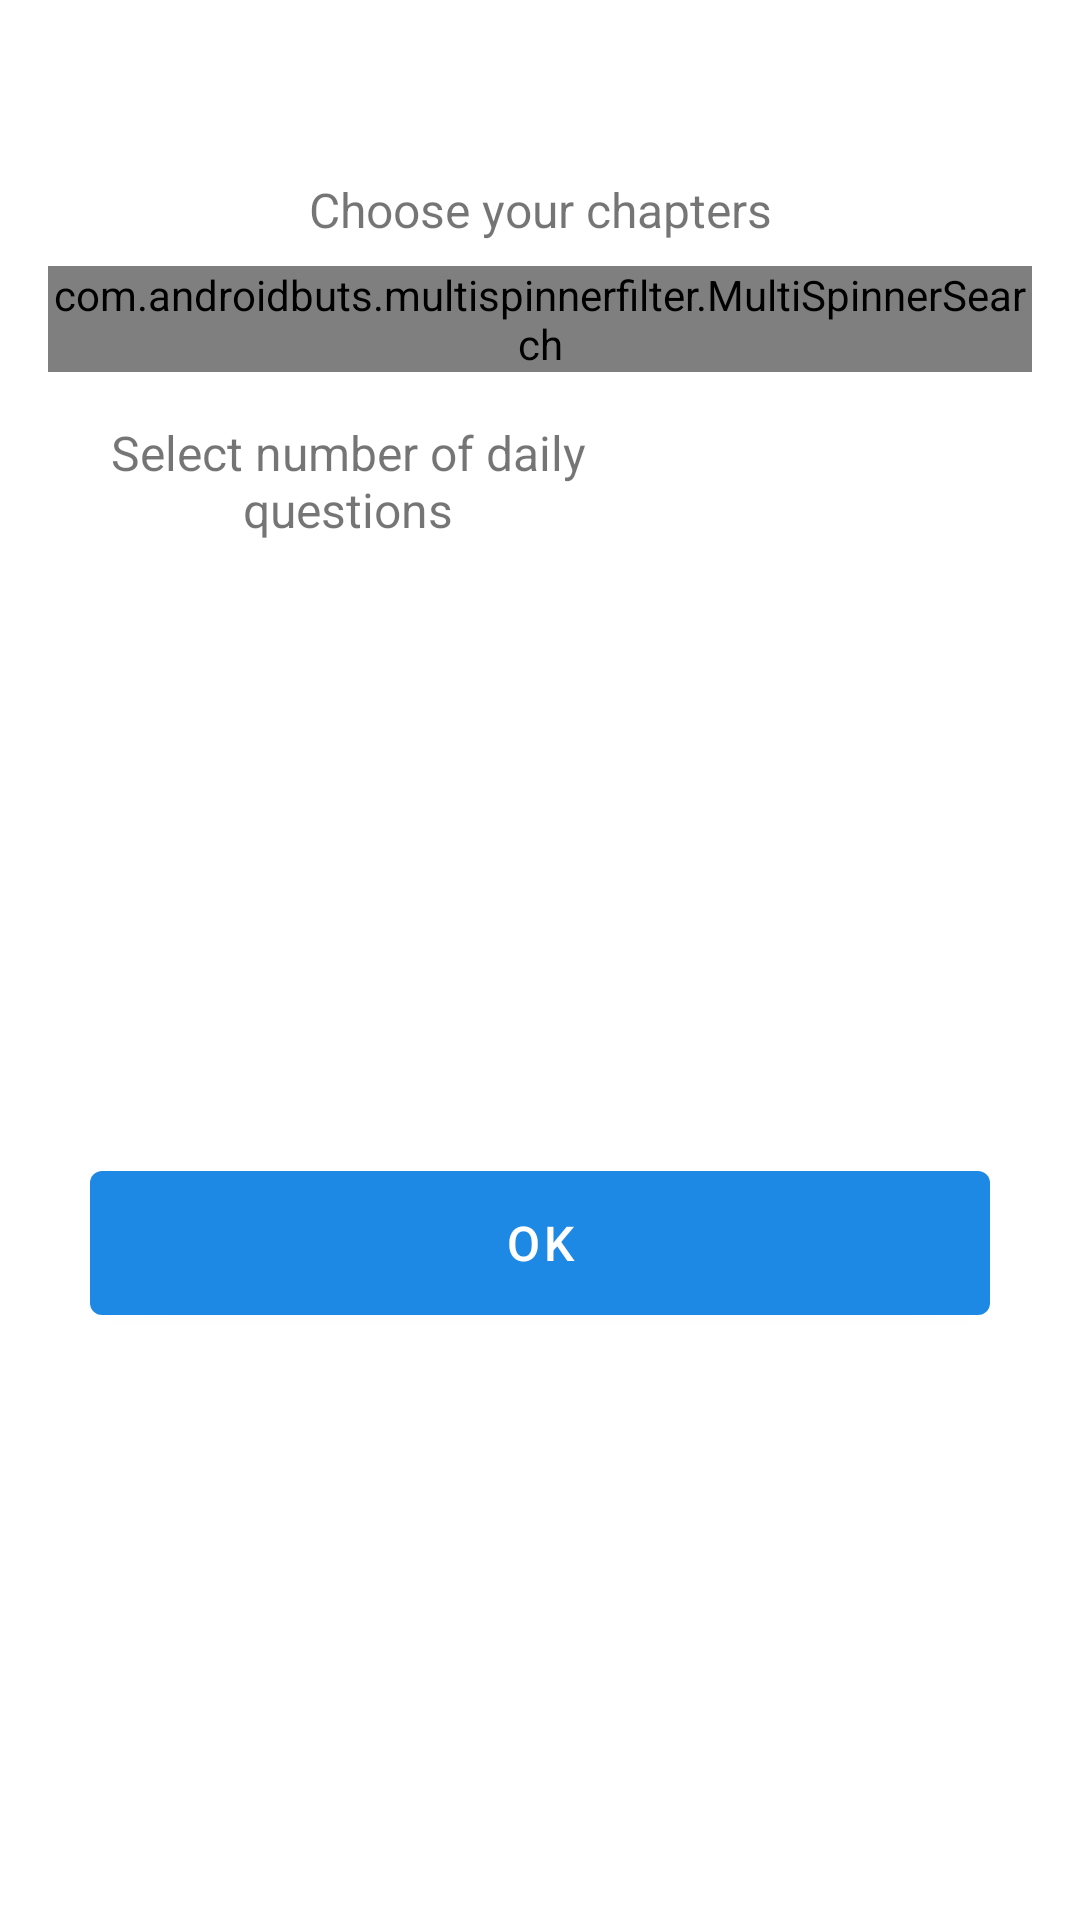

Layout XML and referenced resources for this Android screen:
<!-- AndroidManifest.xml: application theme Theme.EducationalApp -->
<!-- res/layout/dialog_open_subscription.xml -->
<?xml version="1.0" encoding="utf-8"?>
<androidx.constraintlayout.widget.ConstraintLayout xmlns:android="http://schemas.android.com/apk/res/android"
    xmlns:app="http://schemas.android.com/apk/res-auto"
    xmlns:tools="http://schemas.android.com/tools"
    android:layout_width="wrap_content"
    android:layout_height="wrap_content">

    <TextView
        android:id="@+id/subs_title"
        android:layout_width="0dp"
        android:layout_height="wrap_content"
        android:layout_marginStart="16dp"
        android:layout_marginTop="16dp"
        android:layout_marginEnd="16dp"
        android:gravity="center"
        android:textColor="@color/blue"
        android:textSize="20sp"
        android:textStyle="bold"
        app:layout_constraintEnd_toEndOf="parent"
        app:layout_constraintStart_toStartOf="parent"
        app:layout_constraintTop_toTopOf="parent"
        tools:text="Title" />

    <TextView
        android:id="@+id/textView6"
        android:layout_width="0dp"
        android:layout_height="wrap_content"
        android:layout_marginStart="16dp"
        android:layout_marginTop="16dp"
        android:layout_marginEnd="16dp"
        android:text="@string/choose_your_chapters"
        android:textAlignment="center"
        android:textSize="16sp"
        app:layout_constraintEnd_toEndOf="parent"
        app:layout_constraintStart_toStartOf="parent"
        app:layout_constraintTop_toBottomOf="@+id/subs_title" />

    <com.androidbuts.multispinnerfilter.MultiSpinnerSearch
        android:id="@+id/multipleItemSelectionSpinner"
        android:layout_width="0dp"
        android:layout_height="wrap_content"
        android:layout_marginTop="8dp"
        app:hintText="Chapters"
        app:textColor="@color/blue"
        app:layout_constraintEnd_toEndOf="@+id/textView6"
        app:layout_constraintStart_toStartOf="@+id/textView6"
        app:layout_constraintTop_toBottomOf="@+id/textView6" />

    <TextView
        android:id="@+id/textView7"
        android:layout_width="200dp"
        android:layout_height="wrap_content"
        android:layout_marginStart="16dp"
        android:layout_marginTop="16dp"
        android:text="@string/select_number_of_daily_que"
        android:textAlignment="center"
        android:textSize="16sp"
        app:layout_constraintStart_toStartOf="parent"
        app:layout_constraintTop_toBottomOf="@+id/multipleItemSelectionSpinner" />

    <TextView
        android:id="@+id/daily_que_num_spinner"
        android:layout_width="0dp"
        android:layout_height="wrap_content"
        android:layout_marginStart="16dp"
        android:textAlignment="center"
        tools:text="4"
        android:layout_marginEnd="16dp"
        app:layout_constraintBottom_toBottomOf="@+id/textView7"
        app:layout_constraintEnd_toEndOf="parent"
        app:layout_constraintStart_toEndOf="@+id/textView7"
        app:layout_constraintTop_toTopOf="@+id/textView7" />

    <com.google.android.material.button.MaterialButton
        android:id="@+id/ok_btn"
        android:layout_width="300dp"
        android:layout_height="wrap_content"
        android:layout_marginStart="16dp"
        android:layout_marginTop="24dp"
        android:layout_marginEnd="16dp"
        android:layout_marginBottom="16dp"
        android:insetTop="0dp"
        android:insetBottom="0dp"
        android:text="@string/ok"
        android:textSize="16sp"
        app:layout_constraintBottom_toBottomOf="parent"
        app:layout_constraintEnd_toEndOf="parent"
        app:layout_constraintStart_toStartOf="parent"
        app:layout_constraintTop_toBottomOf="@+id/textView7" />

</androidx.constraintlayout.widget.ConstraintLayout>
<!-- resources referenced by this layout -->
<resources>
  <color name="blue">#1E88E5</color>
  <string name="choose_your_chapters">Choose your chapters</string>
  <string name="ok">OK</string>
  <string name="select_number_of_daily_que">Select number of daily questions</string>
  <style name="Theme.EducationalApp" parent="Theme.MaterialComponents.Light.NoActionBar">
          
          <item name="colorPrimary">@color/blue</item>
          <item name="colorPrimaryVariant">@color/blue</item>
          <item name="colorOnPrimary">@color/white</item>
          
          <item name="colorSecondary">@color/blue</item>
          <item name="colorSecondaryVariant">@color/blue</item>
          <item name="colorOnSecondary">@color/black</item>
          
          <item name="android:statusBarColor" tools:targetApi="l">?attr/colorPrimaryVariant</item>
      </style>
  <color name="white">#FFFFFFFF</color>
  <color name="black">#FF000000</color>
</resources>
